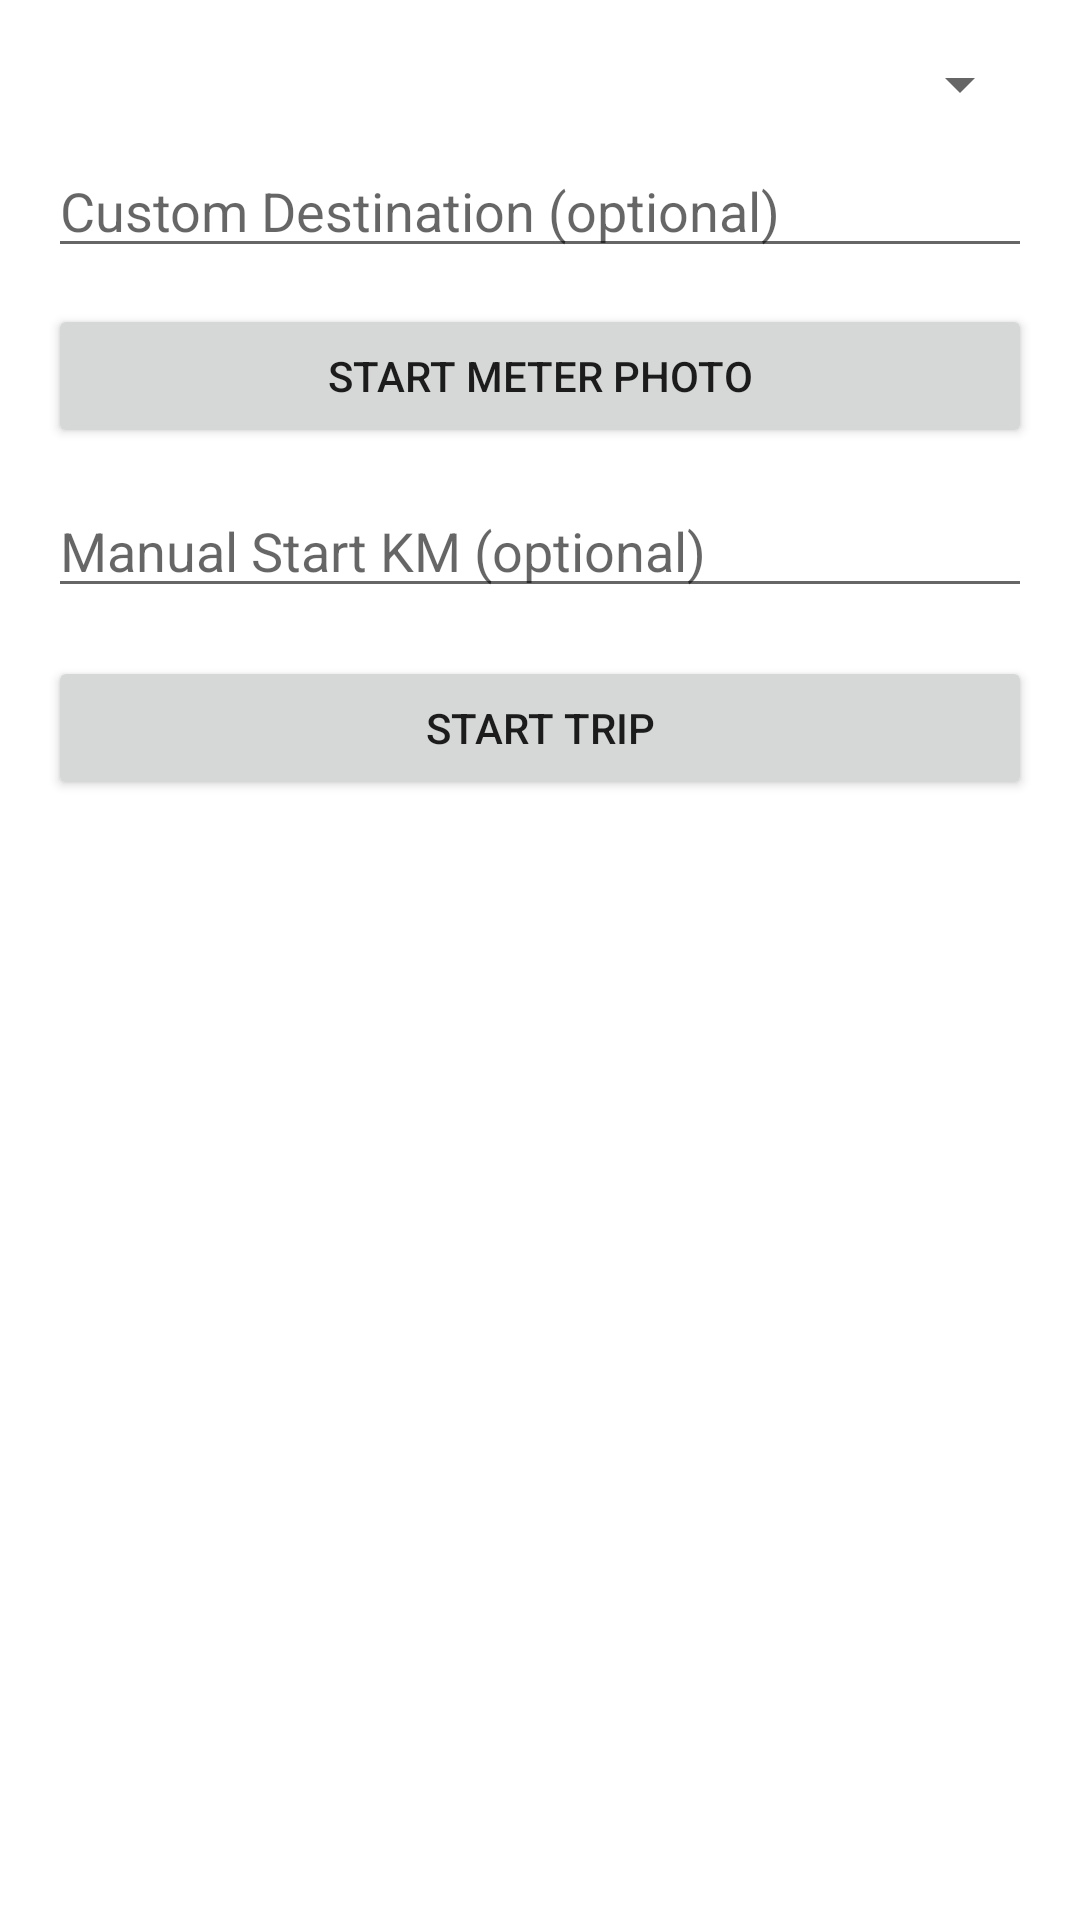

Layout XML and referenced resources for this Android screen:
<!-- AndroidManifest.xml: application theme Theme.TempleVehicleTracker -->
<!-- res/layout/fragment_trip_setup_new.xml -->
<?xml version="1.0" encoding="utf-8"?>
<ScrollView xmlns:android="http://schemas.android.com/apk/res/android"
    android:layout_width="match_parent" android:layout_height="match_parent">
    <LinearLayout
        android:orientation="vertical" android:padding="16dp"
        android:layout_width="match_parent" android:layout_height="wrap_content">

        <Spinner
            android:id="@+id/destinationDropdown"
            android:layout_width="match_parent" android:layout_height="wrap_content"/>

        <EditText
            android:id="@+id/customDestinationInput"
            android:hint="Custom Destination (optional)"
            android:layout_width="match_parent" android:layout_height="wrap_content"
            android:layout_marginTop="8dp"/>

        <Button
            android:id="@+id/startMeterPhotoButton"
            android:text="Start Meter Photo"
            android:layout_width="match_parent" android:layout_height="wrap_content"
            android:layout_marginTop="12dp"/>

        <EditText
            android:id="@+id/manualKmInput"
            android:hint="Manual Start KM (optional)"
            android:inputType="numberDecimal"
            android:layout_width="match_parent" android:layout_height="wrap_content"
            android:layout_marginTop="12dp"/>

        <Button
            android:id="@+id/startTripButton"
            android:text="Start Trip"
            android:layout_width="match_parent" android:layout_height="wrap_content"
            android:layout_marginTop="16dp"/>
    </LinearLayout>
</ScrollView>
<!-- resources referenced by this layout -->
<resources>
  <style name="Theme.TempleVehicleTracker" parent="Theme.MaterialComponents.DayNight.NoActionBar">
          <item name="colorPrimary">@color/purple_500</item>
          <item name="colorPrimaryVariant">@color/purple_700</item>
          <item name="colorOnPrimary">@android:color/white</item>
      </style>
  <!-- not gathered from this repository: default colours our renderer supplied (Android Studio template values) -->
  <color name="purple_500">#FF6200EE</color>
  <color name="purple_700">#FF3700B3</color>
</resources>
